Dataset: dataset (GitHub, KBHIMESH/cats-dogs-ai). Classes: cats, dogs.

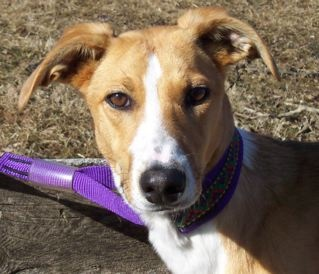
Label: dogs

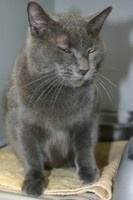
Label: cats

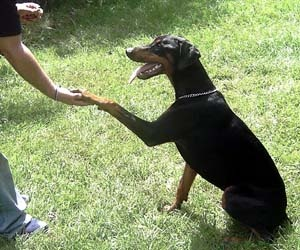
Label: dogs

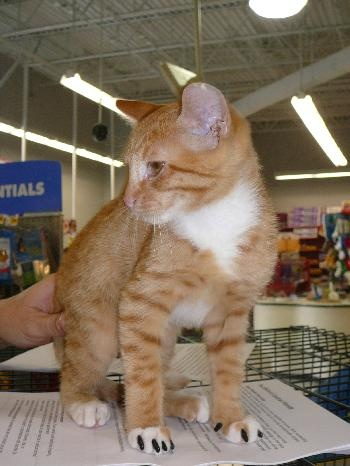
Label: cats

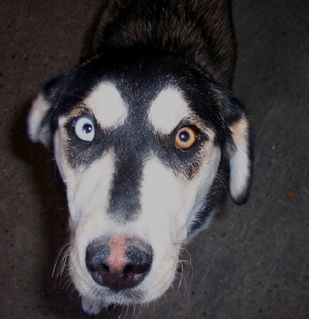
Label: dogs

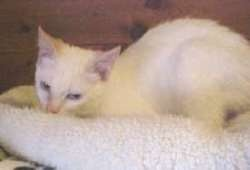
Label: cats
